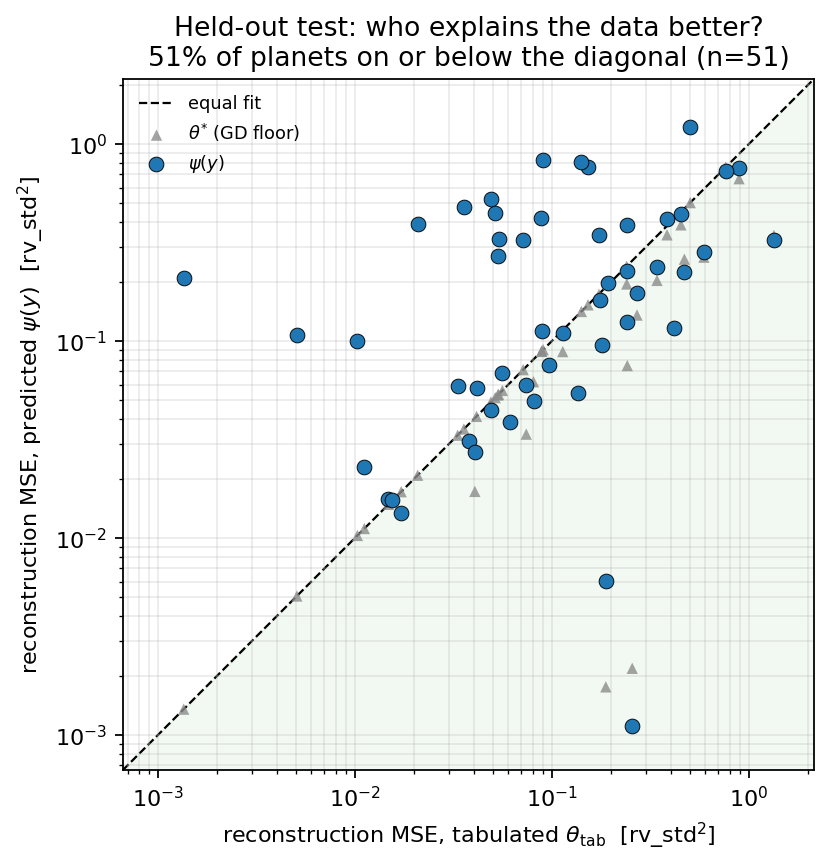

The data file committed next to this chart (first rows):
host, mse_tab, mse_psi, chi2_tab, chi2_psi, mse_star, chi2_star
HD 2039, 0.1351, 0.05442, 2.413, 1.054, 0.05441, 1.054
HD 2039, 0.2412, 0.1249, 4.174, 2.555, 0.07495, 1.186
HD 2952, 0.8911, 0.7513, 33.5, 27.35, 0.666, 24.99
HD 4308, 0.7624, 0.7265, 9.576, 8.792, 0.7624, 9.576
HD 4308, 0.1733, 0.3444, 1.718, 3.541, 0.1723, 1.692
HD 10647, 0.3839, 0.4172, 3.438, 3.074, 0.3456, 3.233
HD 17156, 0.00507, 0.1077, 6.72, 165.9, 0.00507, 6.72
HD 17156, 0.4166, 0.116, 4.753, 1.251, 0.1189, 1.277
HD 17156, 0.00135, 0.2092, 9.076, 1709, 0.00135, 9.076
HD 73534, 0.08061, 0.0493, 12.33, 7.489, 0.06205, 9.22
GJ 436, 0.2395, 0.3865, 2.56, 4.058, 0.2395, 2.56
GJ 436, 0.1525, 0.7642, 1.411, 7.298, 0.1525, 1.411
GJ 436, 0.1411, 0.8136, 5.432, 30.03, 0.1411, 5.432
HD 130322, 0.01479, 0.01579, 10.3, 10.29, 0.01479, 10.3
HD 130322, 0.0491, 0.0447, 2.169, 1.785, 0.0438, 1.791
HD 130322, 0.01716, 0.01337, 2.755, 2.063, 0.01716, 2.755
HD 139357, 0.01549, 0.01549, 2.83, 2.824, 0.01549, 2.824
HD 145457, 0.03771, 0.03116, 3.063, 2.677, 0.03116, 2.677
HD 149143, 0.01029, 0.09977, 6.555, 48.14, 0.01029, 6.555
GJ 649, 0.2398, 0.2252, 14.81, 12.24, 0.1946, 9.917
HD 173416, 0.1785, 0.09504, 5.516, 2.939, 0.09504, 2.942
HD 173416, 0.3414, 0.2386, 1.165, 0.7487, 0.2029, 0.6769
HD 179949, 0.05151, 0.4474, 12.1, 90.47, 0.05151, 12.1
HD 179949, 0.03572, 0.4767, 9.578, 134.5, 0.03572, 9.578
HD 179949, 0.07146, 0.3249, 11.32, 45.51, 0.07146, 11.32
HD 179949, 0.02081, 0.392, 2.198, 41.12, 0.02081, 2.198
HD 206610, 0.07405, 0.05957, 25.88, 20.33, 0.03363, 11.89
HD 208527, 1.339, 0.325, 158.3, 38.6, 0.3431, 42.73
HD 216770, 0.2704, 0.1755, 5.785, 3.181, 0.1353, 2.507
51 Peg, 0.05354, 0.3288, 2.216, 16.39, 0.05354, 2.216
51 Peg, 0.03321, 0.05898, 2.725, 3.762, 0.03321, 2.725
51 Peg, 0.09025, 0.8293, 2.986, 27.42, 0.09025, 2.986
HD 240237, 0.4703, 0.224, 56.32, 30.21, 0.26, 34.54
HD 222582, 0.2556, 0.001103, 330.6, 1.545, 0.002177, 2.888
HD 222582, 0.1877, 0.006054, 90.49, 3.135, 0.001753, 0.9485
GJ 3470, 0.5036, 1.222, 1.995, 4.952, 0.5036, 1.995
OGLE-TR-56, 0.1937, 0.1968, 1.147, 1.446, 0.1937, 1.147
CoRoT-4, 0.1135, 0.1092, 1.342, 1.301, 0.08824, 1.027
HAT-P-12, 0.05314, 0.2712, 4.356, 18.94, 0.05314, 4.356
WASP-16, 0.04902, 0.5228, 4.94, 51.08, 0.04902, 4.94
HAT-P-20, 0.01116, 0.02281, 2447, 4008, 0.01116, 2447
Kepler-40, 0.1755, 0.1618, 1.834, 1.848, 0.1627, 1.692
HAT-P-28, 0.04061, 0.02734, 1.511, 1.123, 0.01722, 0.6536
CoRoT-18, 0.5907, 0.2837, 14.42, 14.4, 0.2662, 11.56
CoRoT-18, 0.0414, 0.05751, 1.748, 2.271, 0.0414, 1.748
Kepler-15, 0.08886, 0.1118, 0.8712, 1.023, 0.08886, 0.8712
CoRoT-16, 0.4517, 0.4404, 1.424, 1.266, 0.3884, 1.212
WASP-42, 0.05603, 0.06855, 0.8896, 1.054, 0.05603, 0.8896
WASP-42, 0.06096, 0.03893, 2.497, 1.427, 0.03893, 1.427
WASP-62, 0.08843, 0.4212, 1.771, 8.348, 0.08843, 1.771
WASP-56, 0.09614, 0.07584, 1.008, 0.9079, 0.07457, 1.042
